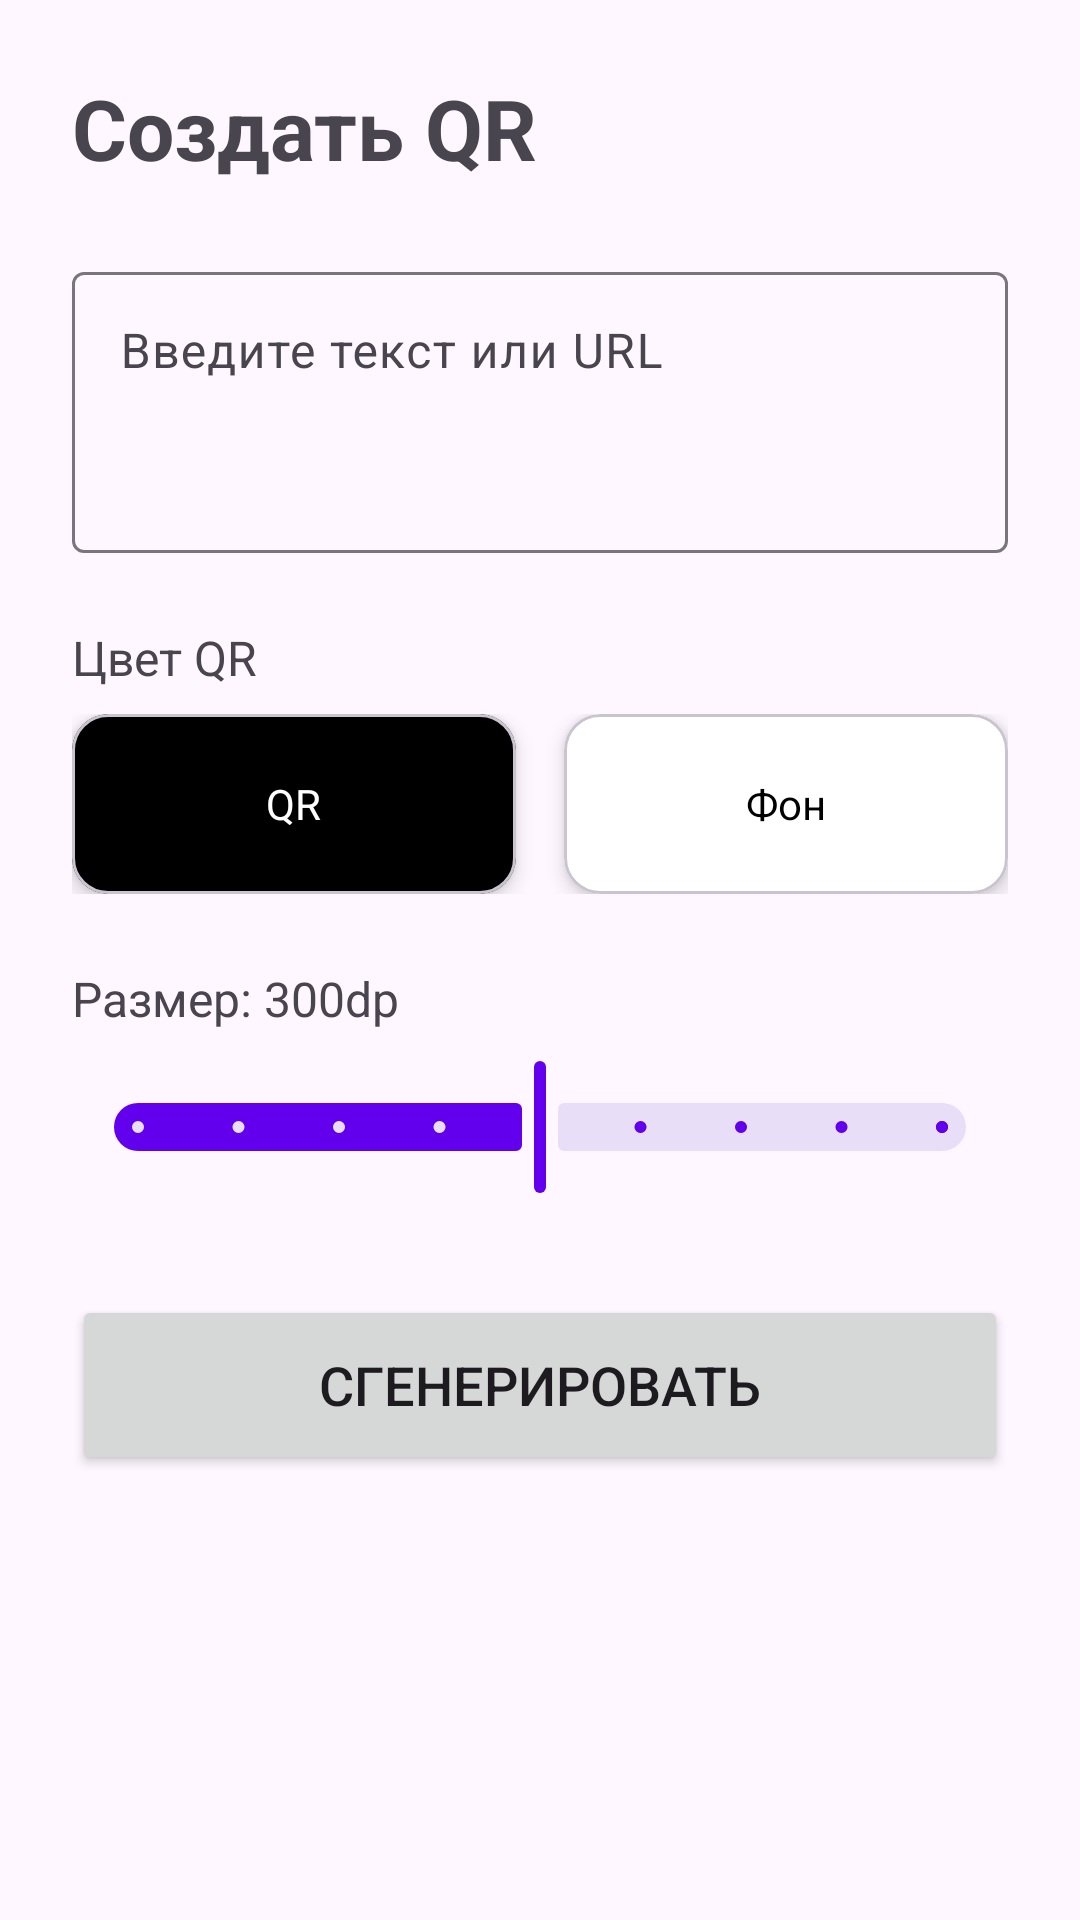

Reconstruct the res/layout file that produces this screen, plus the resources it refers to.
<!-- AndroidManifest.xml: application theme Theme.QRScanner -->
<!-- res/layout/activity_generate.xml -->
<?xml version="1.0" encoding="utf-8"?>
<ScrollView 
    xmlns:android="http://schemas.android.com/apk/res/android"
    xmlns:app="http://schemas.android.com/apk/res-auto"
    android:layout_width="match_parent"
    android:layout_height="match_parent"
    android:fillViewport="true">

    <LinearLayout
        android:layout_width="match_parent"
        android:layout_height="wrap_content"
        android:orientation="vertical"
        android:padding="24dp">

        <TextView
            android:layout_width="wrap_content"
            android:layout_height="wrap_content"
            android:text="@string/generate_qr"
            android:textSize="28sp"
            android:textStyle="bold"
            android:layout_marginBottom="24dp" />

        
        <com.google.android.material.textfield.TextInputLayout
            android:layout_width="match_parent"
            android:layout_height="wrap_content"
            android:hint="@string/enter_text"
            style="@style/Widget.Material3.TextInputLayout.OutlinedBox">

            <com.google.android.material.textfield.TextInputEditText
                android:id="@+id/etContent"
                android:layout_width="match_parent"
                android:layout_height="wrap_content"
                android:inputType="textMultiLine"
                android:minLines="3"
                android:gravity="top" />
        </com.google.android.material.textfield.TextInputLayout>

        
        <TextView
            android:layout_width="wrap_content"
            android:layout_height="wrap_content"
            android:text="Цвет QR"
            android:textSize="16sp"
            android:layout_marginTop="24dp"
            android:layout_marginBottom="8dp" />

        <LinearLayout
            android:layout_width="match_parent"
            android:layout_height="wrap_content"
            android:orientation="horizontal">

            <com.google.android.material.card.MaterialCardView
                android:id="@+id/cardFgColor"
                android:layout_width="0dp"
                android:layout_height="60dp"
                android:layout_weight="1"
                android:layout_marginEnd="8dp"
                app:cardBackgroundColor="#000000"
                app:cardCornerRadius="12dp"
                app:cardElevation="4dp">

                <TextView
                    android:layout_width="wrap_content"
                    android:layout_height="wrap_content"
                    android:text="QR"
                    android:textColor="@android:color/white"
                    android:layout_gravity="center" />
            </com.google.android.material.card.MaterialCardView>

            <com.google.android.material.card.MaterialCardView
                android:id="@+id/cardBgColor"
                android:layout_width="0dp"
                android:layout_height="60dp"
                android:layout_weight="1"
                android:layout_marginStart="8dp"
                app:cardBackgroundColor="#FFFFFF"
                app:cardCornerRadius="12dp"
                app:cardElevation="4dp">

                <TextView
                    android:layout_width="wrap_content"
                    android:layout_height="wrap_content"
                    android:text="Фон"
                    android:textColor="@android:color/black"
                    android:layout_gravity="center" />
            </com.google.android.material.card.MaterialCardView>
        </LinearLayout>

        
        <TextView
            android:layout_width="wrap_content"
            android:layout_height="wrap_content"
            android:text="Размер: 300dp"
            android:id="@+id/tvSize"
            android:textSize="16sp"
            android:layout_marginTop="24dp"
            android:layout_marginBottom="8dp" />

        <com.google.android.material.slider.Slider
            android:id="@+id/sizeSlider"
            android:layout_width="match_parent"
            android:layout_height="wrap_content"
            android:valueFrom="100"
            android:valueTo="500"
            android:value="300"
            android:stepSize="50" />

        
        <Button
            android:id="@+id/btnGenerate"
            android:layout_width="match_parent"
            android:layout_height="60dp"
            android:layout_marginTop="32dp"
            android:text="@string/generate"
            android:textSize="18sp" />

        
        <ImageView
            android:id="@+id/ivQrPreview"
            android:layout_width="300dp"
            android:layout_height="300dp"
            android:layout_gravity="center_horizontal"
            android:layout_marginTop="24dp"
            android:visibility="gone"
            android:contentDescription="QR Code Preview" />

        
        <Button
            android:id="@+id/btnSave"
            android:layout_width="match_parent"
            android:layout_height="wrap_content"
            android:layout_marginTop="16dp"
            android:text="@string/save"
            android:visibility="gone"
            style="@style/Widget.Material3.Button.OutlinedButton" />

    </LinearLayout>
</ScrollView>
<!-- resources referenced by this layout -->
<resources>
  <string name="enter_text">Введите текст или URL</string>
  <string name="generate">Сгенерировать</string>
  <string name="generate_qr">Создать QR</string>
  <string name="save">Сохранить</string>
  <style name="Theme.QRScanner" parent="Theme.Material3.DayNight.NoActionBar">
          <item name="colorPrimary">@color/primary</item>
          <item name="colorPrimaryDark">@color/primary_dark</item>
          <item name="colorAccent">@color/accent</item>
          <item name="android:statusBarColor">@color/primary_dark</item>
      </style>
  <color name="primary">#6200EE</color>
  <color name="primary_dark">#3700B3</color>
  <color name="accent">#03DAC5</color>
</resources>
